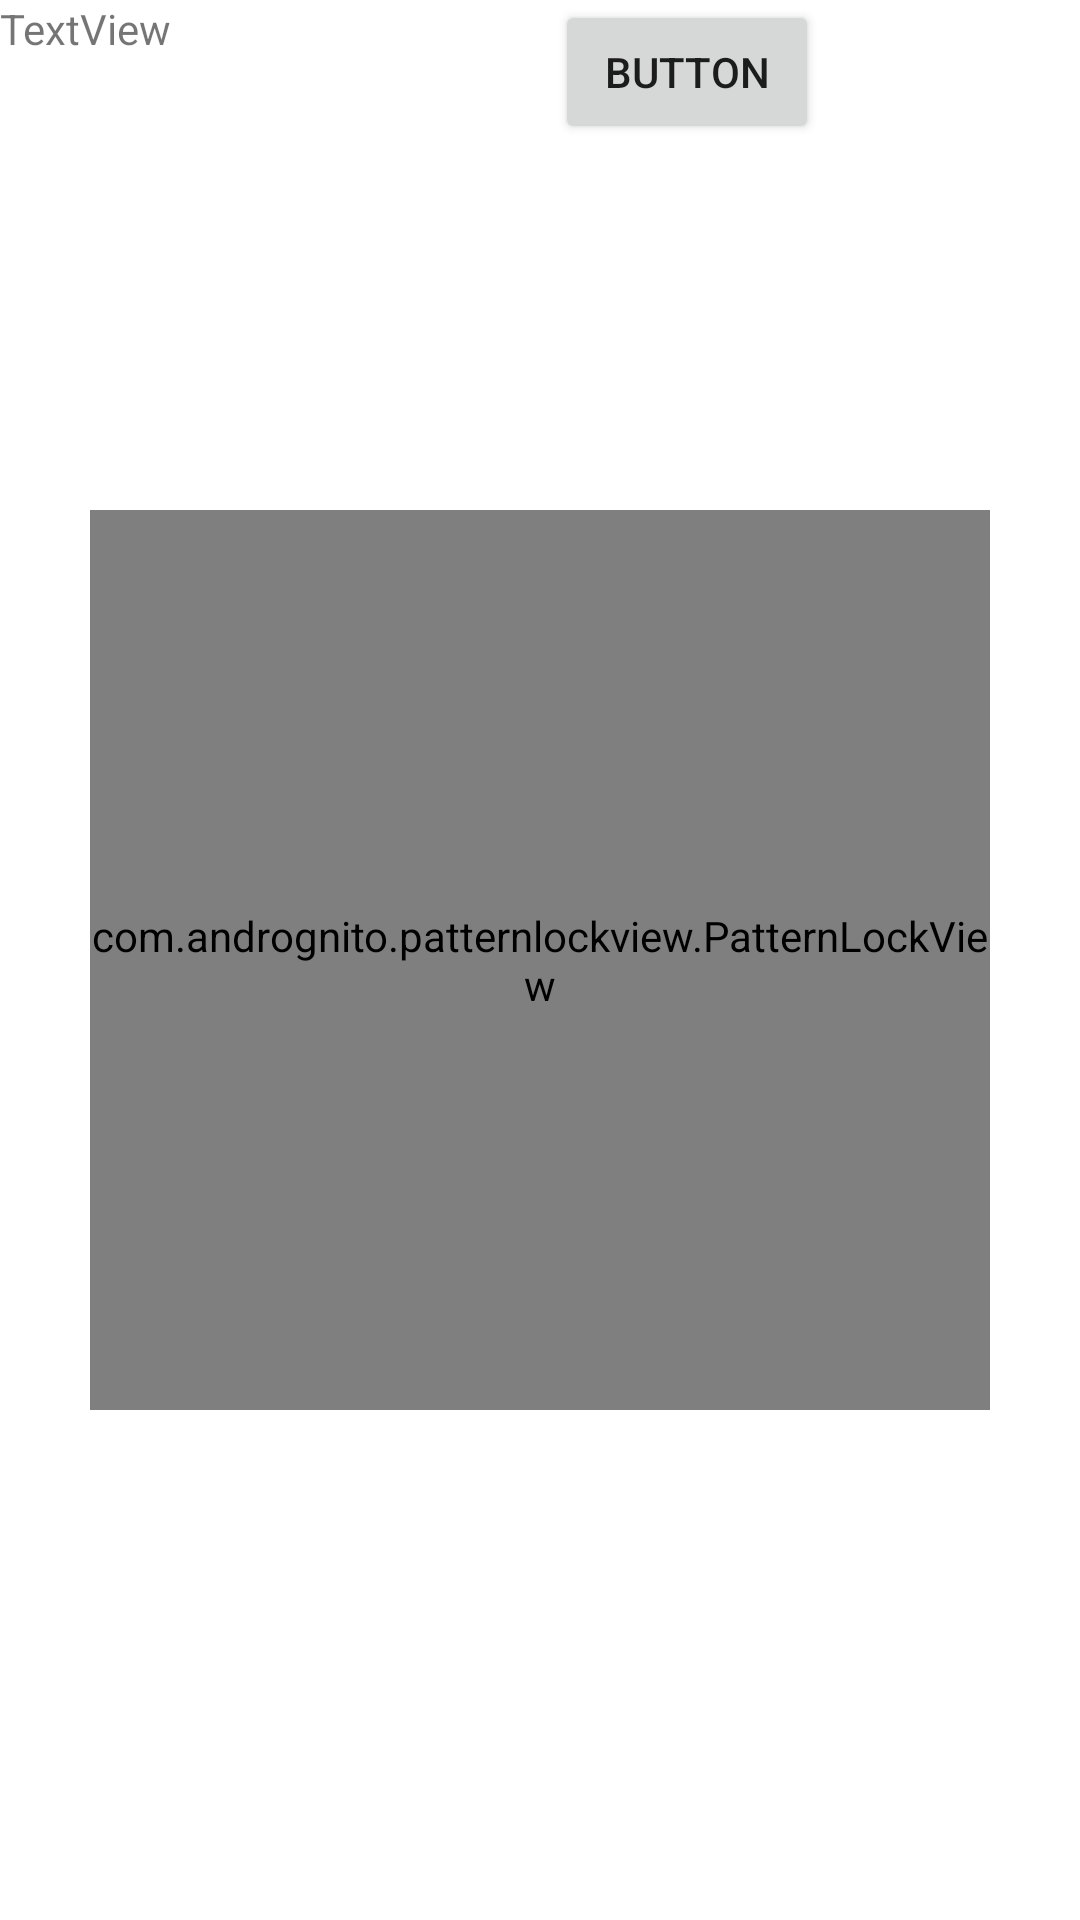

Layout XML and referenced resources for this Android screen:
<!-- AndroidManifest.xml: application theme Theme.SistemaDomotico -->
<!-- res/layout/fragment_pass.xml -->
<?xml version="1.0" encoding="utf-8"?>
<RelativeLayout
    xmlns:android="http://schemas.android.com/apk/res/android"
    xmlns:app="http://schemas.android.com/apk/res-auto"
    android:layout_width="match_parent"
    android:layout_height="match_parent">

    

    <TextView
        android:id="@+id/text"
        android:layout_width="wrap_content"
        android:layout_height="wrap_content"
        android:text="TextView" />

    <com.andrognito.patternlockview.PatternLockView
        android:id="@+id/pattern_lock_view"
        android:layout_width="300dp"
        android:layout_height="300dp"
        android:layout_centerInParent="true"
        app:correctStateColor="@color/purple_200"
        app:normalStateColor="@color/purple_200"
        app:wrongStateColor="@color/teal_700" />

    <Button
        android:id="@+id/button"
        android:layout_width="wrap_content"
        android:layout_height="wrap_content"
        android:layout_alignParentEnd="true"
        android:layout_marginEnd="87dp"
        android:text="Button" />


</RelativeLayout>
<!-- resources referenced by this layout -->
<resources>
  <color name="purple_200">#820D6DF7</color>
  <color name="teal_700">#97EE26</color>
  <style name="Theme.SistemaDomotico" parent="Theme.MaterialComponents.DayNight.DarkActionBar">
          
          <item name="colorPrimary">@color/purple_500</item>
          <item name="colorPrimaryVariant">@color/purple_700</item>
          <item name="colorOnPrimary">@color/white</item>
          
          <item name="colorSecondary">@color/teal_200</item>
          <item name="colorSecondaryVariant">@color/teal_700</item>
          <item name="colorOnSecondary">@color/black</item>
          
          <item name="android:statusBarColor" tools:targetApi="l">?attr/colorPrimary</item>
          
      </style>
  <color name="purple_500">#3E7CB4</color>
  <color name="purple_700">#C60D6DF7</color>
  <color name="white">#FFFFFFFF</color>
  <color name="teal_200">#1781D6</color>
  <color name="black">#EBEFEF</color>
</resources>
